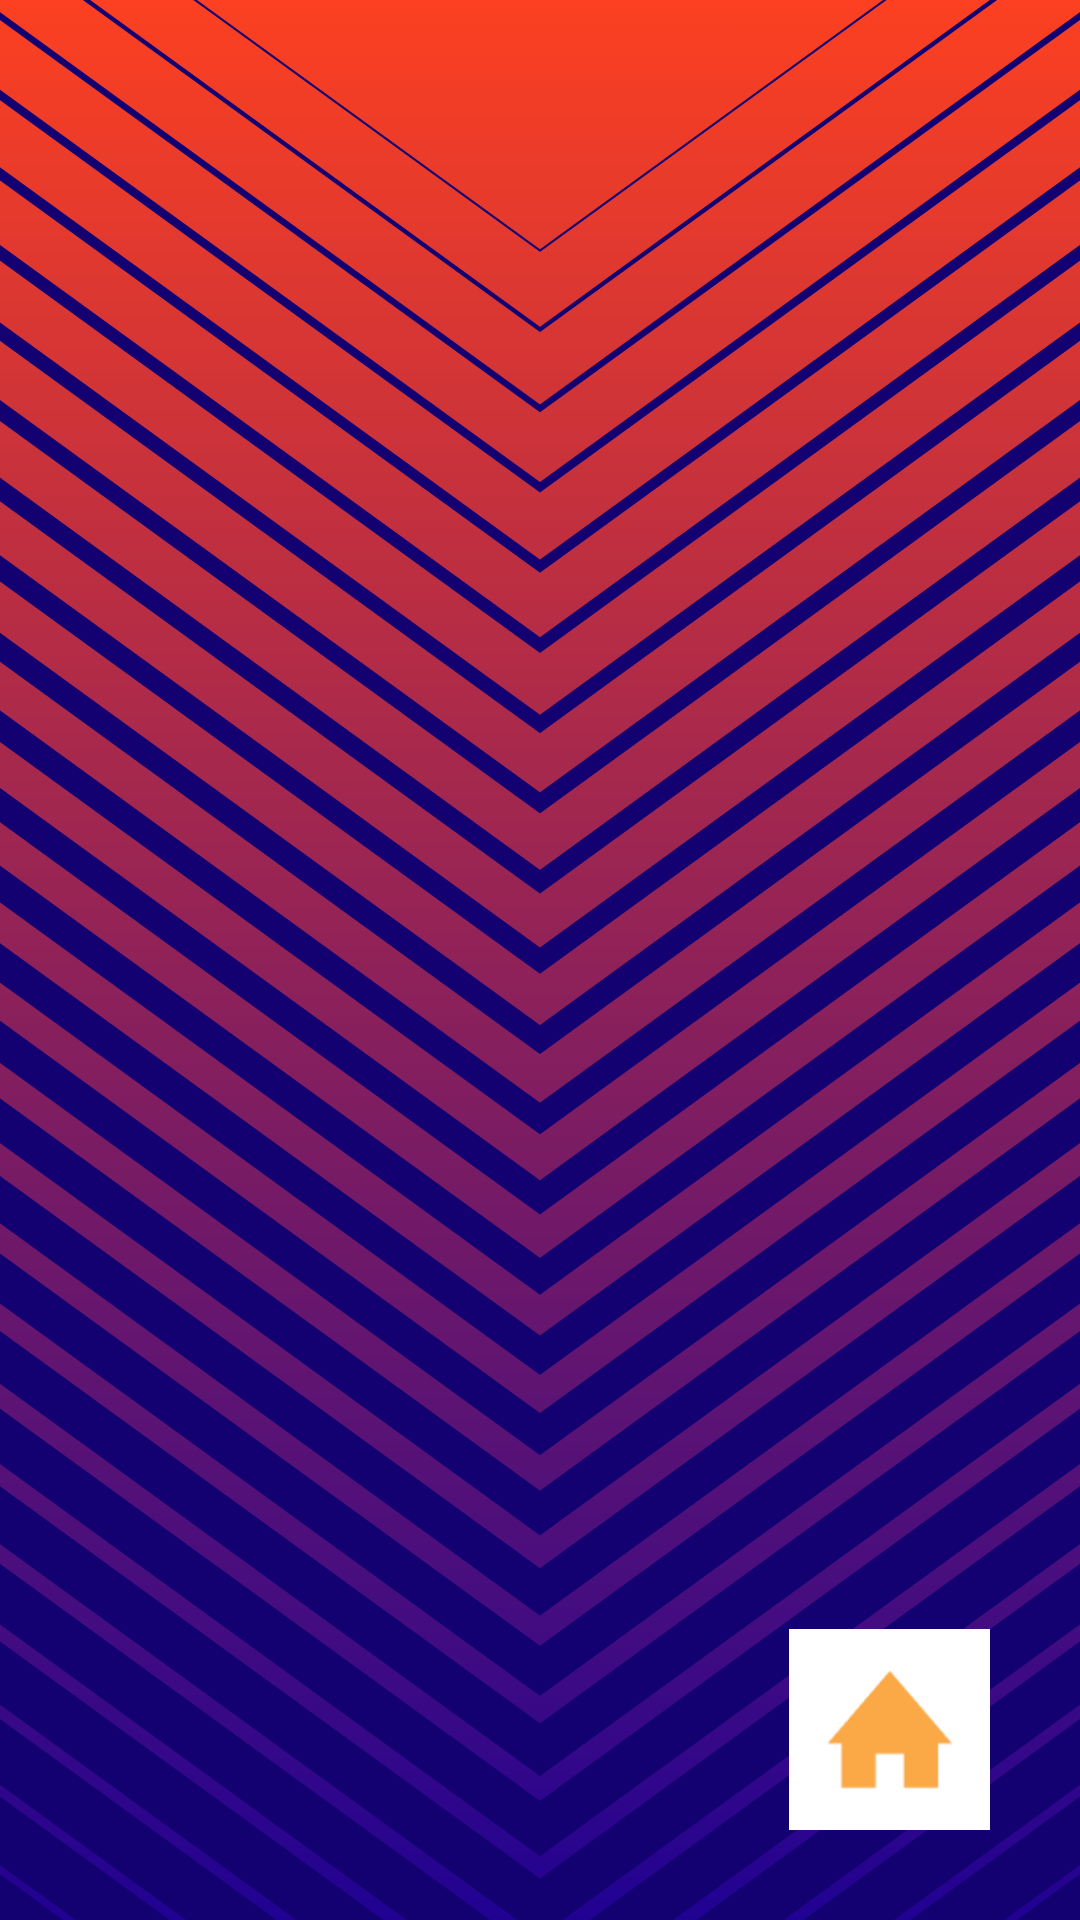

Here is an Android app screen rendered from its layout file. Give the layout XML and the strings, colors and styles it references.
<!-- AndroidManifest.xml: application theme AppTheme -->
<!-- res/layout/fragment_deals_activity.xml -->
<?xml version="1.0" encoding="utf-8"?>
<RelativeLayout xmlns:android="http://schemas.android.com/apk/res/android"
xmlns:app="http://schemas.android.com/apk/res-auto"
xmlns:tools="http://schemas.android.com/tools"
android:layout_width="match_parent"
android:layout_height="match_parent"
android:background="@drawable/dealsbg"
tools:context=".DealsActivityFragment">



<androidx.recyclerview.widget.RecyclerView
    android:layout_marginTop="20dp"
    android:padding="10dp"
    android:layout_width="match_parent"
    android:layout_height="match_parent"
    android:id="@+id/recyclerView"
    android:orientation="vertical">

</androidx.recyclerview.widget.RecyclerView>

    <Button
        android:id="@+id/backbutton"
        android:layout_width="67dp"
        android:layout_height="67dp"
        android:layout_margin="30dp"
        android:layout_alignParentRight="true"
        android:layout_alignParentBottom="true"
        android:background="@drawable/homeicon"
        android:text="" />

</RelativeLayout>
<!-- resources referenced by this layout -->
<resources>
  <!-- drawable dealsbg: png bitmap (drawable, 222275 bytes) -->
  <!-- drawable homeicon: png bitmap (drawable, 931 bytes) -->
  <style name="AppTheme" parent="Theme.AppCompat.Light.NoActionBar">
          
          <item name="colorPrimary">@color/colorPrimary</item>
          <item name="colorPrimaryDark">@color/colorPrimaryDark</item>
          <item name="colorAccent">@color/colorAccent</item>
      </style>
  <color name="colorPrimary">#008577</color>
  <color name="colorPrimaryDark">#00574B</color>
  <color name="colorAccent">#D81B60</color>
</resources>
